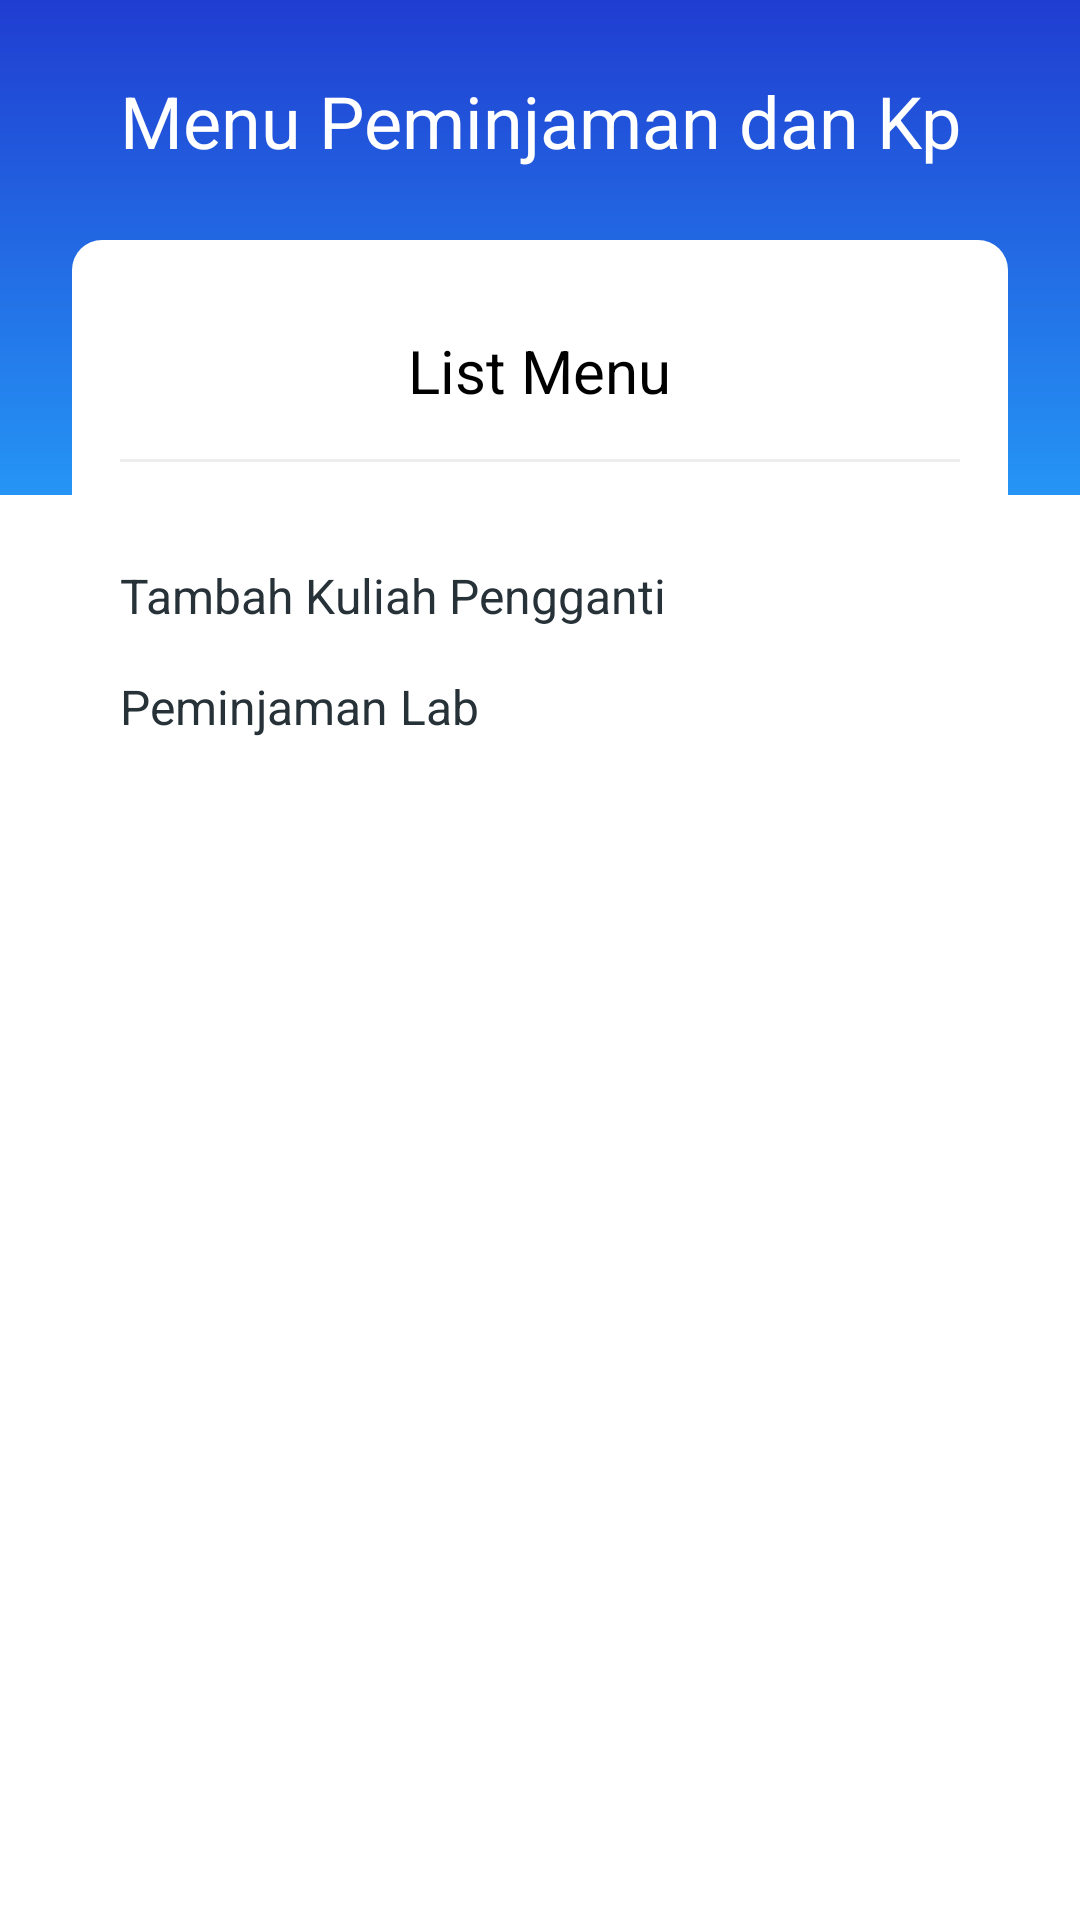

Android layout source for this screen:
<!-- AndroidManifest.xml: application theme Theme.Penjadwalan -->
<!-- res/layout/activity_menu.xml -->
<?xml version="1.0" encoding="utf-8"?>
<androidx.constraintlayout.widget.ConstraintLayout xmlns:android="http://schemas.android.com/apk/res/android"
    xmlns:tools="http://schemas.android.com/tools"
    xmlns:app="http://schemas.android.com/apk/res-auto"
    android:layout_width="match_parent"
    android:layout_height="match_parent"
    android:layout_marginBottom="48dp"
    tools:context=".activity.Menu">

    <ProgressBar
        android:id="@+id/progressBar"
        style="?android:attr/progressBarStyle"
        android:layout_width="wrap_content"
        android:layout_height="wrap_content"
        android:layout_gravity="center"
        android:layout_marginTop="250dp"
        app:layout_constraintEnd_toEndOf="parent"
        app:layout_constraintStart_toStartOf="parent"
        app:layout_constraintTop_toTopOf="parent"
        android:visibility="gone"/>

    <ScrollView
        android:id="@+id/scrollView3"
        android:layout_width="match_parent"
        android:layout_height="wrap_content"
        android:orientation="vertical"
        android:scrollbars="none"
        android:layout_marginBottom="48dp"
        app:layout_constraintEnd_toEndOf="parent"
        app:layout_constraintStart_toStartOf="parent"
        app:layout_constraintTop_toTopOf="parent">

        <androidx.constraintlayout.widget.ConstraintLayout
            android:layout_width="match_parent"
            android:layout_height="wrap_content">

            <View
                android:id="@+id/view2"
                android:layout_width="match_parent"
                android:layout_height="165dp"
                android:background="@drawable/bg_gradient_blue"
                app:layout_constraintEnd_toEndOf="parent"
                app:layout_constraintStart_toStartOf="parent"
                app:layout_constraintTop_toTopOf="parent" />

            <TextView
                android:id="@+id/textView"
                android:layout_width="wrap_content"
                android:layout_height="wrap_content"
                android:layout_marginStart="8dp"
                android:layout_marginTop="24dp"
                android:layout_marginEnd="8dp"
                android:text="Menu Peminjaman dan Kp"
                android:textColor="#FFF"
                android:textSize="24dp"
                app:layout_constraintEnd_toEndOf="parent"
                app:layout_constraintStart_toStartOf="parent"
                app:layout_constraintTop_toTopOf="parent" />

            <LinearLayout
                android:id="@+id/linearLayout"
                android:layout_width="match_parent"
                android:layout_height="wrap_content"
                android:layout_marginStart="24dp"
                android:layout_marginTop="80dp"
                android:layout_marginEnd="24dp"
                android:background="@drawable/bg_layout_white"
                android:orientation="vertical"
                android:paddingTop="30dp"
                android:paddingBottom="30dp"
                app:layout_constraintEnd_toEndOf="parent"
                app:layout_constraintStart_toStartOf="parent"
                app:layout_constraintTop_toTopOf="@+id/view2">

                <TextView
                    android:layout_width="wrap_content"
                    android:layout_height="wrap_content"
                    android:layout_gravity="center"
                    android:text="List Menu"
                    android:textColor="@android:color/black"
                    android:textSize="20sp" />

                <View
                    android:layout_width="wrap_content"
                    android:layout_height="1dp"
                    android:layout_marginStart="16dp"
                    android:layout_marginTop="16dp"
                    android:layout_marginEnd="16dp"
                    android:layout_marginBottom="16dp"
                    android:background="#EDEDED" />

                <LinearLayout
                    android:layout_width="match_parent"
                    android:layout_height="wrap_content"
                    android:orientation="vertical"
                    android:paddingBottom="16dp"
                    android:paddingTop="16dp">

                    <LinearLayout
                        android:id="@+id/lnr_kp"
                        android:layout_width="match_parent"
                        android:layout_height="25dp"
                        android:background="?attr/selectableItemBackground"
                        android:clickable="true"
                        android:gravity="center_vertical"
                        android:minHeight="20dp"
                        android:orientation="horizontal"
                        android:paddingLeft="16dp"
                        android:paddingRight="16dp">



                        <TextView
                            android:layout_width="0dp"
                            android:layout_height="wrap_content"
                            android:layout_weight="1"
                            android:text="Tambah Kuliah Pengganti"
                            android:textAppearance="@style/TextAppearance.AppCompat.Subhead"
                            android:textColor="@color/grey_90" />

                        <View
                            android:layout_width="20dp"
                            android:layout_height="wrap_content" />

                        <ImageButton
                            android:layout_width="16dp"
                            android:layout_height="16dp"
                            android:background="@android:color/transparent"
                            android:tint="@color/grey_40"
                            app:srcCompat="@drawable/ic_arrow_right" />

                    </LinearLayout>

                    <LinearLayout
                        android:id="@+id/lnr_peminjaman_lab"
                        android:layout_width="match_parent"
                        android:layout_height="25dp"
                        android:background="?attr/selectableItemBackground"
                        android:clickable="true"
                        android:gravity="center_vertical"
                        android:minHeight="16dp"
                        android:orientation="horizontal"
                        android:layout_marginTop="12dp"
                        android:paddingLeft="16dp"
                        android:paddingRight="16dp">


                        <TextView
                            android:layout_width="0dp"
                            android:layout_height="wrap_content"
                            android:layout_weight="1"
                            android:text="Peminjaman Lab"
                            android:textAppearance="@style/TextAppearance.AppCompat.Subhead"
                            android:textColor="@color/grey_90" />

                        <View
                            android:layout_width="16dp"
                            android:layout_height="wrap_content" />

                        <ImageButton
                            android:layout_width="16dp"
                            android:layout_height="16dp"
                            android:background="@android:color/transparent"
                            android:tint="@color/grey_40"
                            app:srcCompat="@drawable/ic_arrow_right" />

                    </LinearLayout>



                </LinearLayout>


            </LinearLayout>



        </androidx.constraintlayout.widget.ConstraintLayout>

    </ScrollView>

</androidx.constraintlayout.widget.ConstraintLayout>
<!-- resources referenced by this layout -->
<resources>
  <color name="grey_40">#999999</color>
  <color name="grey_90">#263238</color>
  <!-- drawable bg_gradient_blue (drawable) -->
  <?xml version="1.0" encoding="utf-8"?>
  <shape xmlns:android="http://schemas.android.com/apk/res/android">
  
      <gradient
          android:startColor="@color/bluePrimary"
          android:endColor="@color/blueSecoundary"
          android:angle="-90"
          />
  
  </shape>
  <!-- drawable bg_layout_white (drawable) -->
  <?xml version="1.0" encoding="utf-8"?>
  <shape xmlns:android="http://schemas.android.com/apk/res/android">
  
      <solid
          android:color="@android:color/white"
          />
  
      <corners
          android:radius="10dp"
          />
  </shape>
  <style name="Theme.Penjadwalan" parent="Theme.MaterialComponents.DayNight.NoActionBar">
          
          <item name="colorPrimary">@color/purple_500</item>
          <item name="colorPrimaryVariant">@color/purple_700</item>
          <item name="colorOnPrimary">@color/white</item>
          
          <item name="colorSecondary">@color/teal_200</item>
          <item name="colorSecondaryVariant">@color/teal_700</item>
          <item name="colorOnSecondary">@color/black</item>
          
          <item name="android:statusBarColor" tools:targetApi="l">?attr/colorPrimaryVariant</item>
          
      </style>
  <color name="bluePrimary">#203DD1</color>
  <color name="blueSecoundary">#2595F5</color>
  <color name="purple_500">#FF6200EE</color>
  <color name="purple_700">#D81B60</color>
  <color name="white">#FFFFFFFF</color>
  <color name="teal_200">#FF03DAC5</color>
  <color name="teal_700">#FF018786</color>
  <color name="black">#FF000000</color>
</resources>
